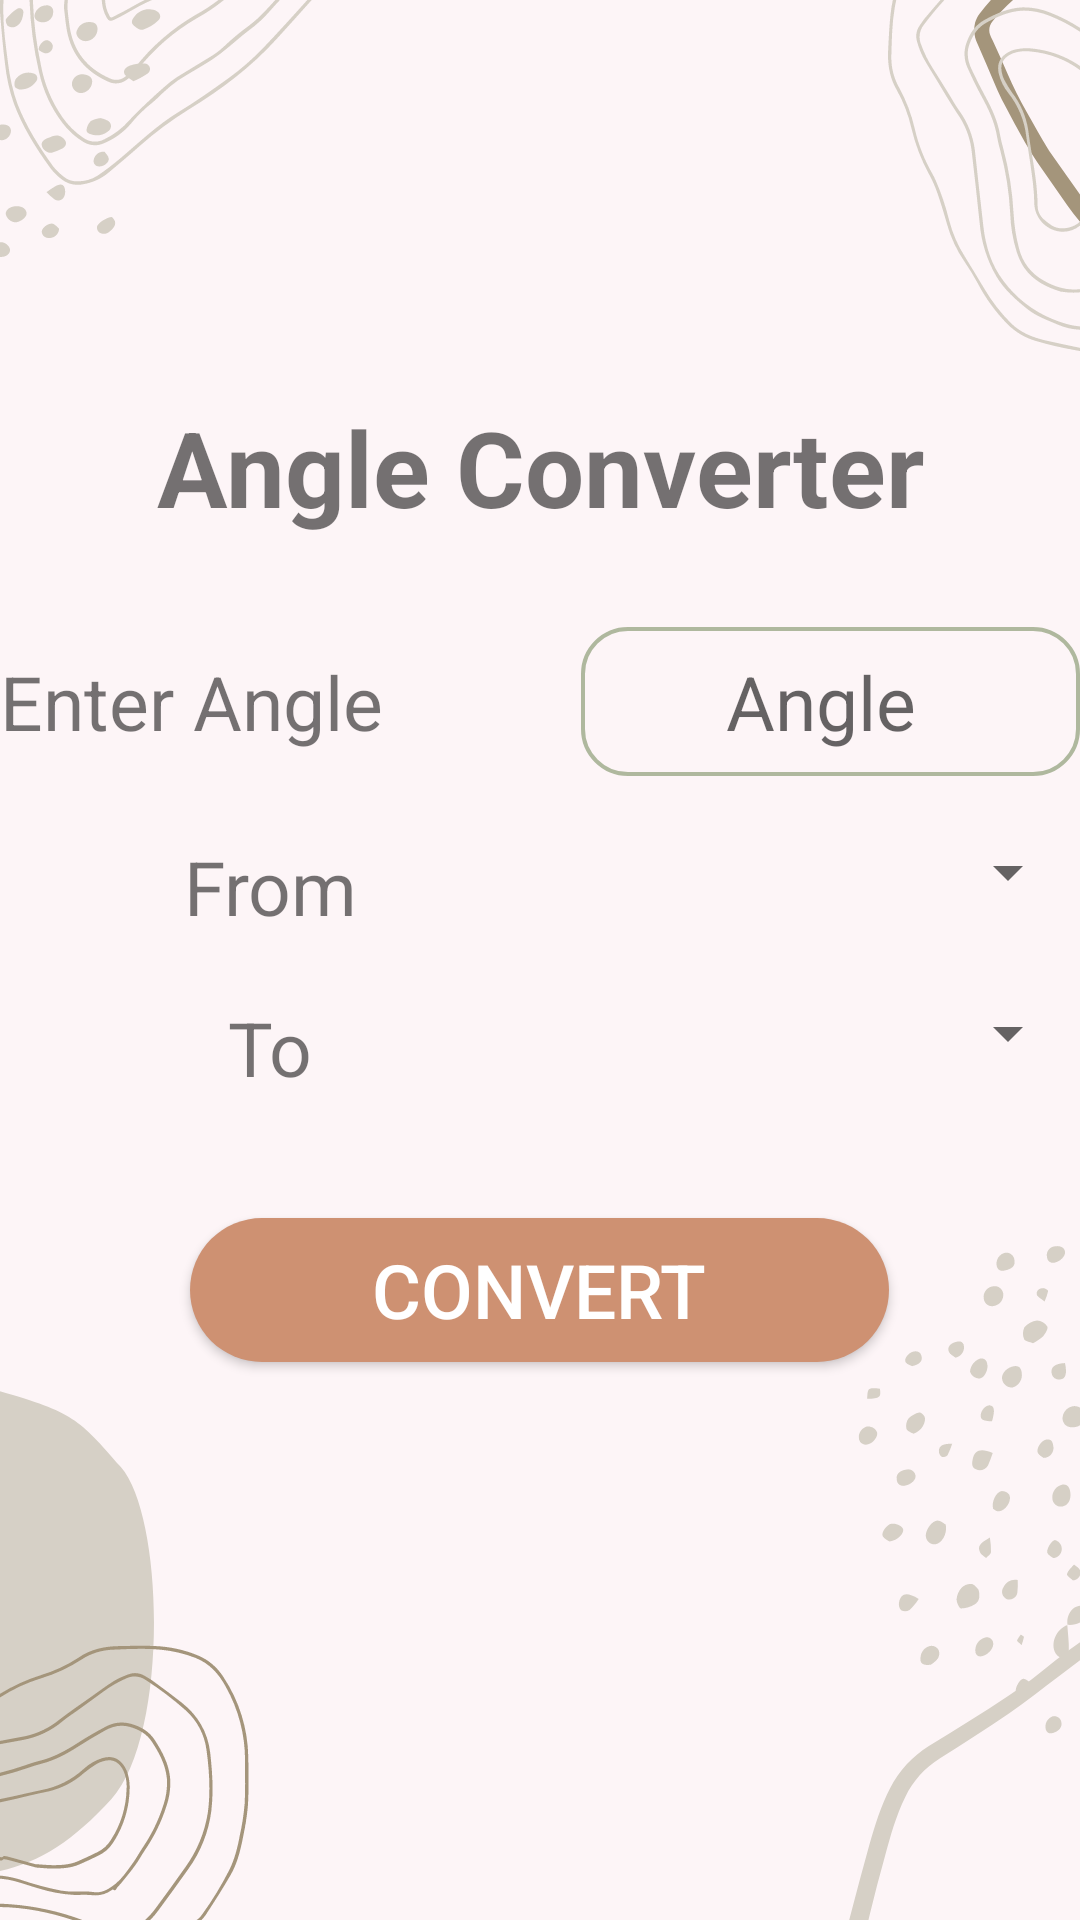

The Android layout XML behind this screen, and the referenced resources:
<!-- AndroidManifest.xml: application theme Theme.DailyTools -->
<!-- res/layout/activity_angle_calculator.xml -->
<?xml version="1.0" encoding="utf-8"?>
<LinearLayout xmlns:android="http://schemas.android.com/apk/res/android"
    xmlns:app="http://schemas.android.com/apk/res-auto"
    xmlns:tools="http://schemas.android.com/tools"
    android:layout_width="match_parent"
    android:layout_height="match_parent"
    android:background="@drawable/math"
    android:orientation="vertical"
    android:gravity="center"
    tools:context=".AngleCalculator">
    <TextView
        android:layout_width="match_parent"
        android:layout_height="wrap_content"
        android:text="Angle Converter"
        android:textSize="35sp"
        android:textAlignment="center"
        android:textStyle="bold"/>

    <LinearLayout
        android:layout_marginTop="30sp"
        android:layout_width="match_parent"
        android:layout_height="wrap_content"
        android:weightSum="2"
        android:orientation="horizontal">

        <TextView
            android:layout_width="226dp"
            android:layout_height="wrap_content"
            android:layout_weight="0.6"
            android:text="Enter Angle"
            android:textSize="25sp" />

        <EditText
            android:id="@+id/EnterAngleAmountID"
            android:layout_width="242dp"
            android:layout_height="wrap_content"
            android:layout_weight="1.4"
            android:hint="Angle "
            android:background="@drawable/round_coner_edit_text"
            android:padding="8sp"
            android:inputType="numberDecimal"
            android:textAlignment="center"
            android:textSize="25sp" />
    </LinearLayout>

    <LinearLayout
        android:layout_marginTop="20sp"
        android:layout_width="match_parent"
        android:layout_height="wrap_content"
        android:weightSum="2"
        android:orientation="horizontal">
        <TextView
            android:layout_width="0sp"
            android:layout_weight="1"
            android:layout_height="wrap_content"
            android:text="From"
            android:textSize="25sp"
            android:textAlignment="center"
            />
        <Spinner
            android:id="@+id/AngleFromSpinnerID"
            android:layout_width="0sp"
            android:layout_weight="1"
            android:layout_height="wrap_content"
            android:textAlignment="center"/>

    </LinearLayout>
    <LinearLayout
        android:layout_marginTop="20sp"
        android:layout_width="match_parent"
        android:layout_height="wrap_content"
        android:weightSum="2"
        android:orientation="horizontal">
        <TextView
            android:layout_width="0sp"
            android:layout_weight="1"
            android:layout_height="wrap_content"
            android:text="To"
            android:textSize="25sp"
            android:textAlignment="center"
            />
        <Spinner
            android:id="@+id/AngleToSpinnerID"
            android:layout_width="0sp"
            android:layout_weight="1"
            android:layout_height="wrap_content"
            android:textAlignment="center"/>
    </LinearLayout>


    <Button
        android:id="@+id/ConvertCurrencyID"
        android:layout_width="233dp"
        android:layout_height="wrap_content"
        android:layout_marginTop="40sp"
        android:background="@drawable/button"
        android:onClick="AngleCalculatorResult"
        android:text="Convert"
        android:textColor="@color/white"
        android:textSize="25sp" />
    <TextView
        android:id="@+id/AngleResultShowID"
        android:layout_width="match_parent"
        android:layout_height="wrap_content"
        android:textSize="25sp"
        android:textAlignment="center"
        android:layout_marginTop="20sp"/>


</LinearLayout>
<!-- resources referenced by this layout -->
<resources>
  <!-- drawable button (drawable) -->
  <?xml version="1.0" encoding="utf-8"?>
  <shape
      android:shape="rectangle"
      xmlns:android="http://schemas.android.com/apk/res/android">
      <solid
          android:color="#ce9172"/>
      <corners
          android:radius="45sp"/>
  
  
  </shape>
  <!-- drawable math: png bitmap (drawable, 79740 bytes) -->
  <!-- drawable round_coner_edit_text (drawable) -->
  <?xml version="1.0" encoding="utf-8"?>
  <shape xmlns:android="http://schemas.android.com/apk/res/android"
      android:shape="rectangle">
      <corners android:radius="15sp"/>
      <stroke android:width="1.2sp" android:color="#afb89e"/>
  </shape>
  <style name="Theme.DailyTools" parent="Theme.AppCompat.Light.NoActionBar">
          
          <item name="colorPrimary">@color/purple_500</item>
          <item name="colorPrimaryVariant">@color/purple_700</item>
          <item name="colorOnPrimary">@color/white</item>
          
          <item name="colorSecondary">@color/teal_200</item>
          <item name="colorSecondaryVariant">@color/teal_700</item>
          <item name="colorOnSecondary">@color/black</item>
          
          <item name="android:statusBarColor">#00a8e8</item>
          
      </style>
  <!-- not gathered from this repository: default colours our renderer supplied (Android Studio template values) -->
  <color name="purple_500">#FF6200EE</color>
  <color name="purple_700">#FF3700B3</color>
  <color name="teal_200">#FF03DAC5</color>
  <color name="teal_700">#FF018786</color>
  <color name="black">#FF000000</color>
  <color name="white">#FFFFFFFF</color>
</resources>
